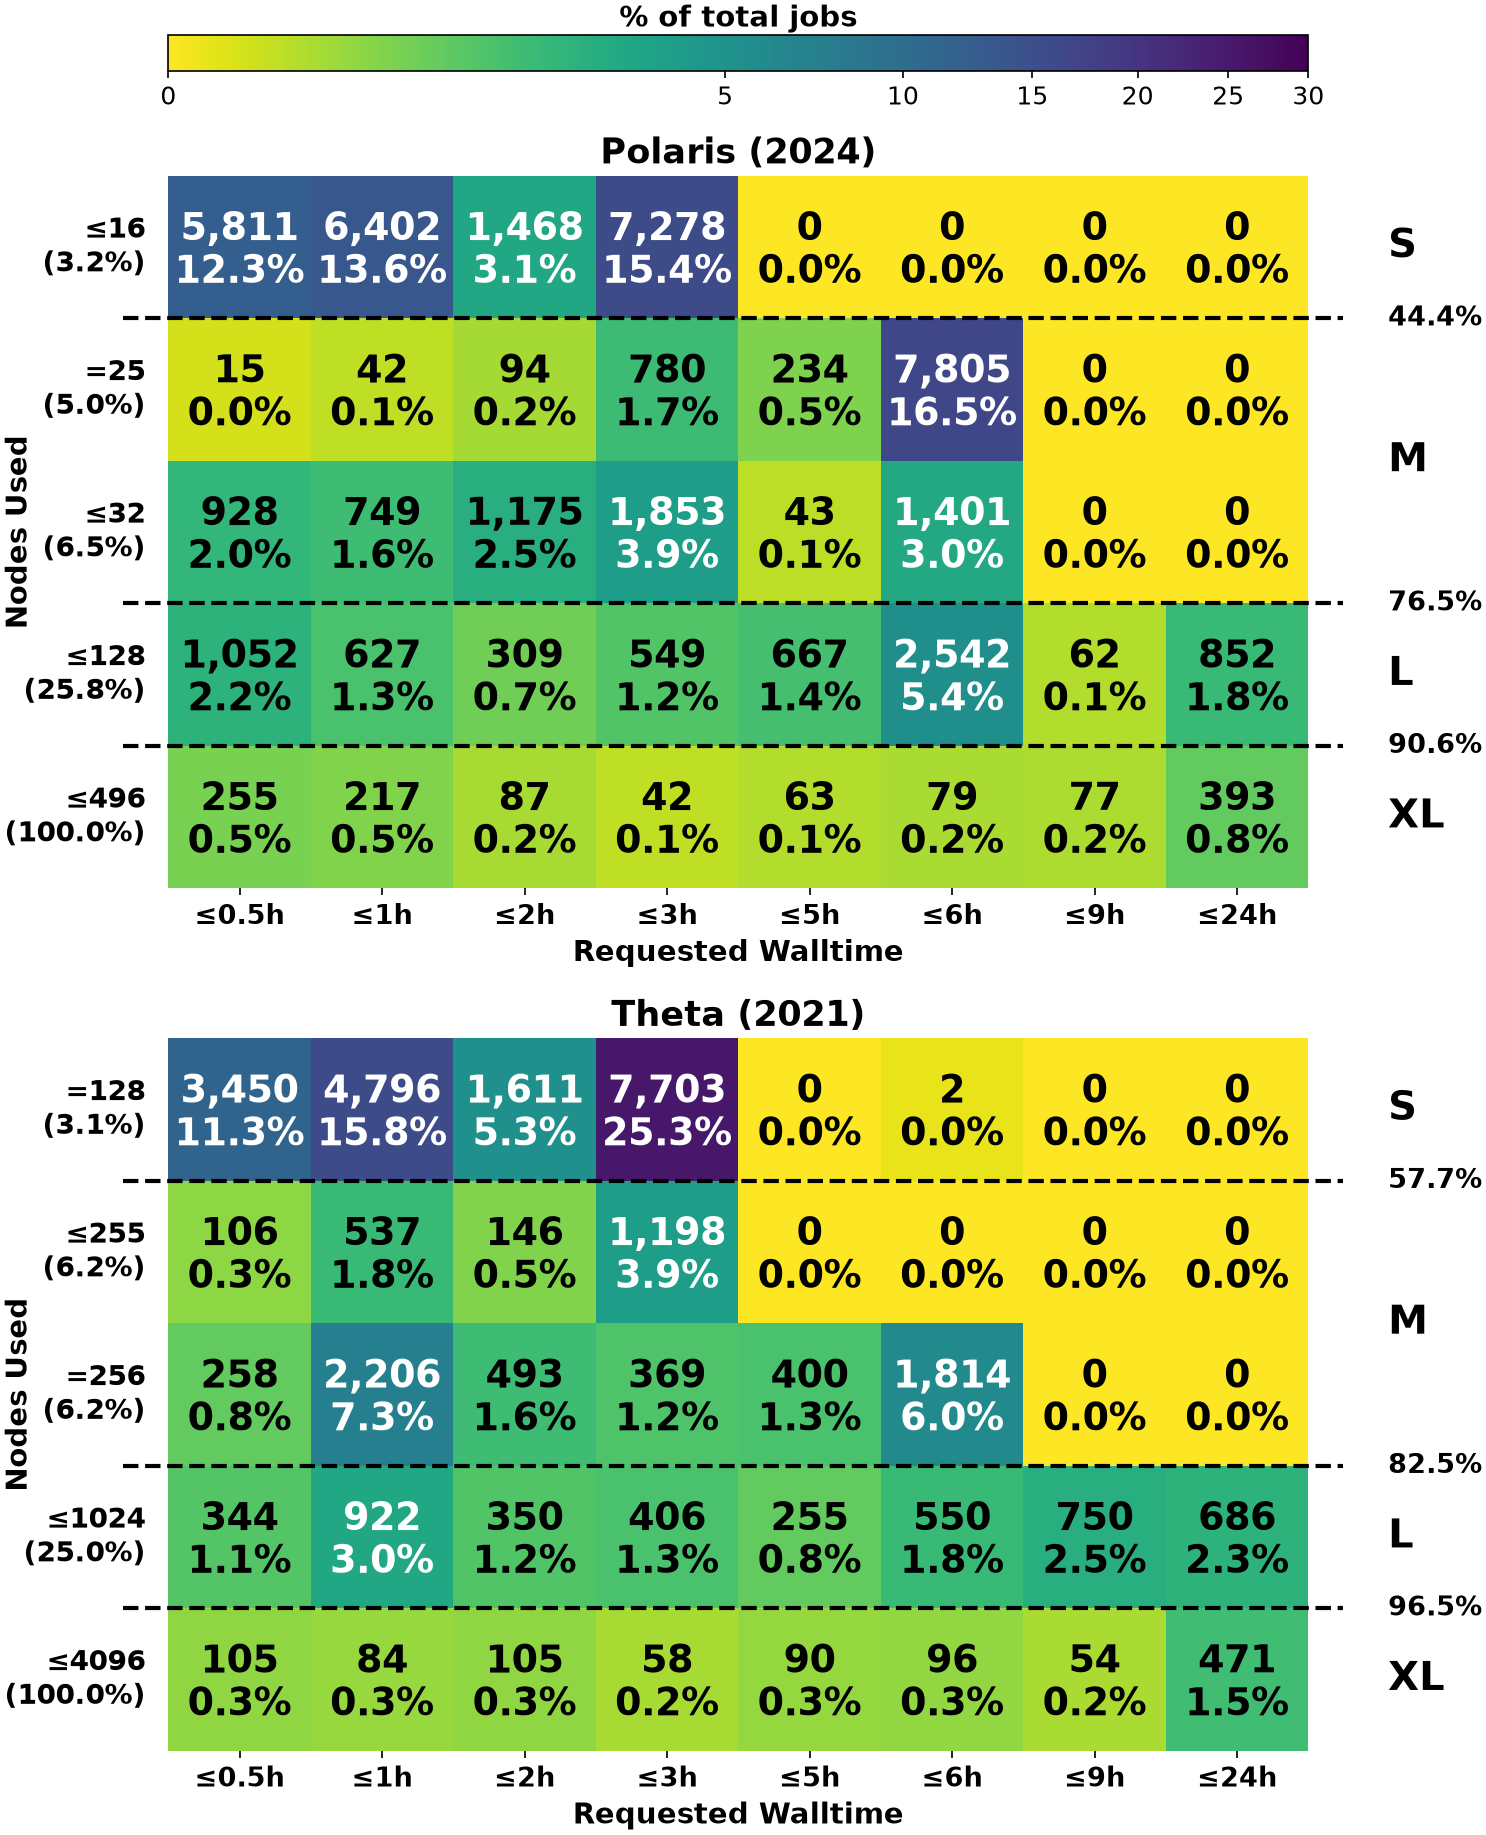

Values plotted in this chart, from the file beside it:
System, System_Total_Jobs, Size_Class, Node_Row, Requested_Walltime, Job_Count, Pct_Of_System_Total_Jobs
Polaris (2024), 47184, S, ≤16, ≤0.5h, 5811, 12.32
Polaris (2024), 47184, S, ≤16, ≤1h, 6402, 13.57
Polaris (2024), 47184, S, ≤16, ≤2h, 1468, 3.111
Polaris (2024), 47184, S, ≤16, ≤3h, 7278, 15.42
Polaris (2024), 47184, S, ≤16, ≤5h, 0, 0.0000
Polaris (2024), 47184, S, ≤16, ≤6h, 0, 0.0000
Polaris (2024), 47184, S, ≤16, ≤9h, 0, 0.0000
Polaris (2024), 47184, S, ≤16, ≤24h, 0, 0.0000
Polaris (2024), 47184, M, =25, ≤0.5h, 15, 0.0318
Polaris (2024), 47184, M, =25, ≤1h, 42, 0.0890
Polaris (2024), 47184, M, =25, ≤2h, 94, 0.1992
Polaris (2024), 47184, M, =25, ≤3h, 780, 1.653
Polaris (2024), 47184, M, =25, ≤5h, 234, 0.4959
Polaris (2024), 47184, M, =25, ≤6h, 7805, 16.54
Polaris (2024), 47184, M, =25, ≤9h, 0, 0.0000
Polaris (2024), 47184, M, =25, ≤24h, 0, 0.0000
Polaris (2024), 47184, M, ≤32, ≤0.5h, 928, 1.967
Polaris (2024), 47184, M, ≤32, ≤1h, 749, 1.587
Polaris (2024), 47184, M, ≤32, ≤2h, 1175, 2.49
Polaris (2024), 47184, M, ≤32, ≤3h, 1853, 3.927
Polaris (2024), 47184, M, ≤32, ≤5h, 43, 0.0911
Polaris (2024), 47184, M, ≤32, ≤6h, 1401, 2.969
Polaris (2024), 47184, M, ≤32, ≤9h, 0, 0.0000
Polaris (2024), 47184, M, ≤32, ≤24h, 0, 0.0000
Polaris (2024), 47184, L, ≤128, ≤0.5h, 1052, 2.23
Polaris (2024), 47184, L, ≤128, ≤1h, 627, 1.329
Polaris (2024), 47184, L, ≤128, ≤2h, 309, 0.6549
Polaris (2024), 47184, L, ≤128, ≤3h, 549, 1.163
Polaris (2024), 47184, L, ≤128, ≤5h, 667, 1.414
Polaris (2024), 47184, L, ≤128, ≤6h, 2542, 5.387
Polaris (2024), 47184, L, ≤128, ≤9h, 62, 0.1314
Polaris (2024), 47184, L, ≤128, ≤24h, 852, 1.806
Polaris (2024), 47184, XL, ≤496, ≤0.5h, 255, 0.5404
Polaris (2024), 47184, XL, ≤496, ≤1h, 217, 0.4599
Polaris (2024), 47184, XL, ≤496, ≤2h, 87, 0.1844
Polaris (2024), 47184, XL, ≤496, ≤3h, 42, 0.0890
Polaris (2024), 47184, XL, ≤496, ≤5h, 63, 0.1335
Polaris (2024), 47184, XL, ≤496, ≤6h, 79, 0.1674
Polaris (2024), 47184, XL, ≤496, ≤9h, 77, 0.1632
Polaris (2024), 47184, XL, ≤496, ≤24h, 393, 0.8329
Theta (2021), 30415, S, =128, ≤0.5h, 3450, 11.34
Theta (2021), 30415, S, =128, ≤1h, 4796, 15.77
Theta (2021), 30415, S, =128, ≤2h, 1611, 5.297
Theta (2021), 30415, S, =128, ≤3h, 7703, 25.33
Theta (2021), 30415, S, =128, ≤5h, 0, 0.0000
Theta (2021), 30415, S, =128, ≤6h, 2, 0.0066
Theta (2021), 30415, S, =128, ≤9h, 0, 0.0000
Theta (2021), 30415, S, =128, ≤24h, 0, 0.0000
Theta (2021), 30415, M, ≤255, ≤0.5h, 106, 0.3485
Theta (2021), 30415, M, ≤255, ≤1h, 537, 1.766
Theta (2021), 30415, M, ≤255, ≤2h, 146, 0.4800
Theta (2021), 30415, M, ≤255, ≤3h, 1198, 3.939
Theta (2021), 30415, M, ≤255, ≤5h, 0, 0.0000
Theta (2021), 30415, M, ≤255, ≤6h, 0, 0.0000
Theta (2021), 30415, M, ≤255, ≤9h, 0, 0.0000
Theta (2021), 30415, M, ≤255, ≤24h, 0, 0.0000
Theta (2021), 30415, M, =256, ≤0.5h, 258, 0.8483
Theta (2021), 30415, M, =256, ≤1h, 2206, 7.253
Theta (2021), 30415, M, =256, ≤2h, 493, 1.621
Theta (2021), 30415, M, =256, ≤3h, 369, 1.213
... 20 more rows
